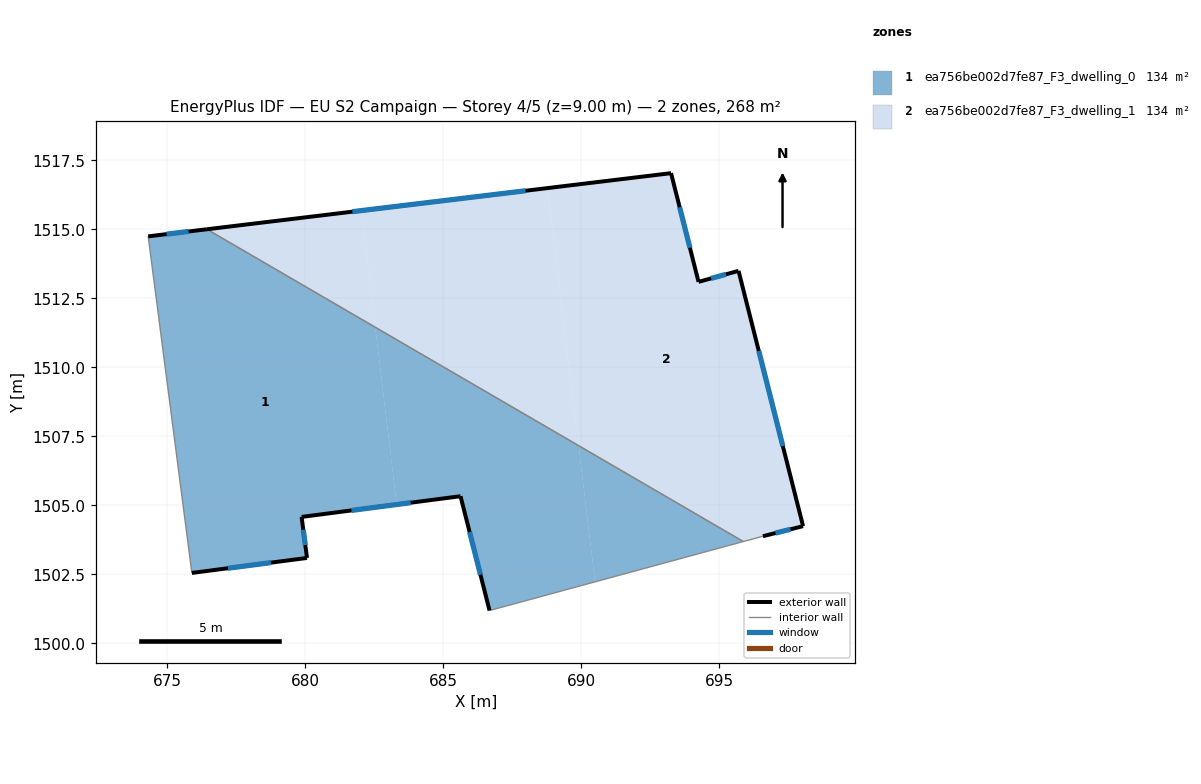
=== STOREY PLAN SPEC (per zone: floor XY polygon, exterior-wall plan segments, windows/doors) ===
zone 1: ea756be002d7fe87_F3_dwelling_0  (134.1 m²)
  floor: (682.54, 1511.45) (683.31, 1505.03) (679.87, 1504.58) (680.06, 1503.09) (675.89, 1502.55) (674.31, 1514.74) (676.44, 1515.00)
  floor: (689.90, 1507.16) (690.50, 1502.23) (686.68, 1501.19) (685.62, 1505.33) (683.31, 1505.03) (682.54, 1511.45)
  floor: (695.87, 1503.69) (690.50, 1502.23) (689.90, 1507.16)
  exterior wall: (680.06, 1503.09) – (679.87, 1504.58)  [1.5 m]
    window: (680.00, 1503.56) – (679.93, 1504.12)  [0.6 m²]
  exterior wall: (675.89, 1502.55) – (680.06, 1503.09)  [4.2 m]
    window: (677.20, 1502.72) – (678.76, 1502.92)  [1.8 m²]
  exterior wall: (676.44, 1515.00) – (674.31, 1514.74)  [2.1 m]
    window: (675.77, 1514.92) – (674.98, 1514.82)  [0.9 m²]
  exterior wall: (685.62, 1505.33) – (686.68, 1501.19)  [4.3 m]
    window: (685.95, 1504.03) – (686.35, 1502.49)  [1.8 m²]
  exterior wall: (679.87, 1504.58) – (685.62, 1505.33)  [5.8 m]
    window: (681.67, 1504.82) – (683.82, 1505.10)  [2.4 m²]
  interior walls: 3
zone 2: ea756be002d7fe87_F3_dwelling_1  (134.1 m²)
  floor: (688.77, 1516.49) (689.90, 1507.16) (682.54, 1511.45) (682.03, 1515.67)
  floor: (695.69, 1513.49) (698.03, 1504.25) (696.58, 1503.88) (695.87, 1503.69) (689.90, 1507.16) (688.77, 1516.49) (693.25, 1517.03) (694.24, 1513.09)
  floor: (682.03, 1515.67) (682.54, 1511.45) (676.44, 1515.00)
  exterior wall: (693.25, 1517.03) – (676.44, 1515.00)  [16.9 m]
    window: (687.98, 1516.40) – (681.71, 1515.64)  [7.1 m²]
  exterior wall: (694.24, 1513.09) – (693.25, 1517.03)  [4.1 m]
    window: (693.93, 1514.33) – (693.56, 1515.80)  [1.7 m²]
  exterior wall: (695.69, 1513.49) – (694.24, 1513.09)  [1.5 m]
    window: (695.24, 1513.37) – (694.70, 1513.22)  [0.6 m²]
  exterior wall: (698.03, 1504.25) – (695.69, 1513.49)  [9.5 m]
    window: (697.30, 1507.15) – (696.43, 1510.59)  [4.0 m²]
  exterior wall: (696.58, 1503.88) – (698.03, 1504.25)  [1.5 m]
    window: (697.03, 1504.00) – (697.58, 1504.13)  [0.6 m²]
  interior walls: 2

=== DERIVED (storey summary) ===
Building: EU S2 Campaign
Storey: 4 of 5  (floor level z = 9.00 m)
Storey gross floor area: 268.2 m²
Zones on this storey: 2
  - ea756be002d7fe87_F3_dwelling_0: floor 134.1 m²; exterior wall 17.9 m (53.8 m²); 5 window(s) 7.5 m²; WWR 13.9%
  - ea756be002d7fe87_F3_dwelling_1: floor 134.1 m²; exterior wall 33.5 m (100.6 m²); 5 window(s) 14.0 m²; WWR 13.9%
Zone adjacency (shared interzone walls):
  - ea756be002d7fe87_F3_dwelling_0 ↔ ea756be002d7fe87_F3_dwelling_1